Labelled photos from "classifier_dataset", an image-classification folder in sarfrazkhan66003/-OralScan-AI-Oral-Cancer-Detection-System. The possible labels are: cancer, leukoplakia, leukoplakia-like, normal.

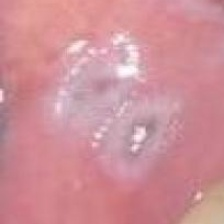
Label: leukoplakia-like

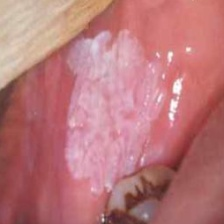
Label: leukoplakia

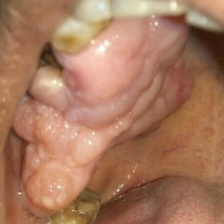
Label: cancer

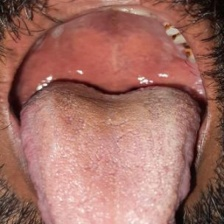
Label: normal

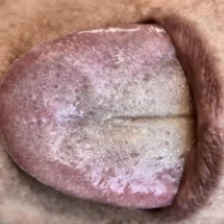
Label: leukoplakia-like

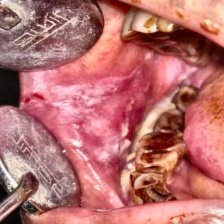
Label: leukoplakia
